Run: headless pygame with SDL's dummy video driver; simulated clock (each Clock.tick advances the game by its frame time, no real sleeping); random seed 0; keys injected as events and as key.get_pressed() state; mouse plan: one left click at the window centre at the start of phase 2, then a move to the lower-right quarter at the start of phase 3.
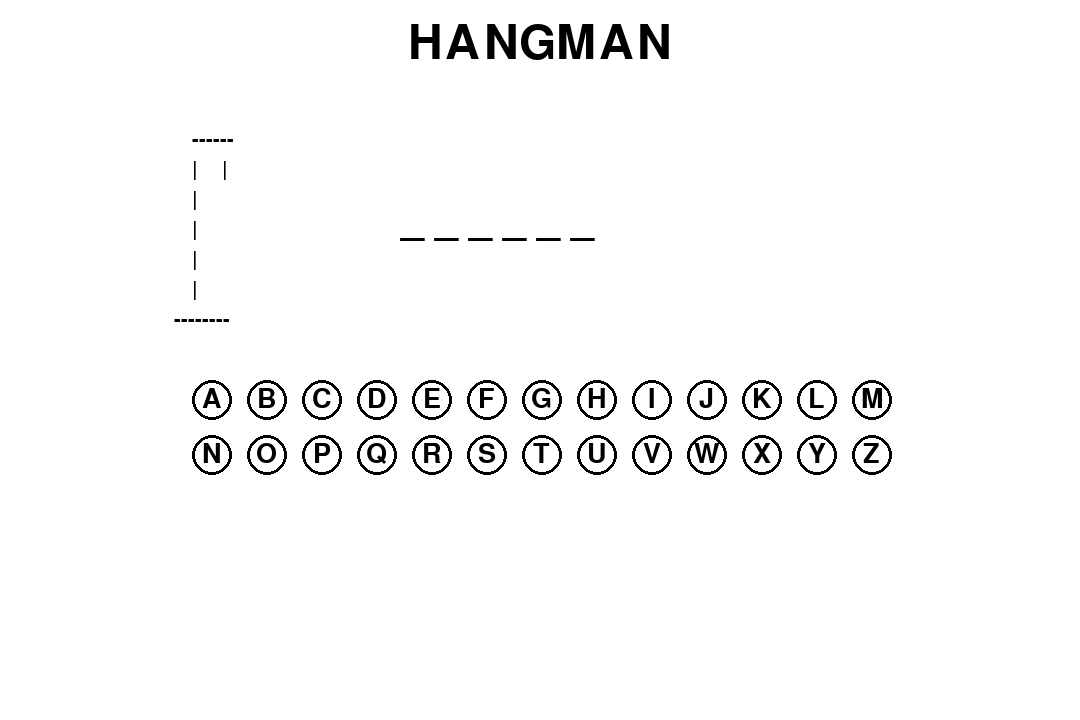
Frame 1 of 4 · flips 1–60 · no input
Frame 2 of 4 · flips 61–180 · clicked the window centre · tapped SPACE, RETURN · held RIGHT (→), D · screen unchanged from frame 1, image omitted
Frame 3 of 4 · flips 181–300 · moved the mouse to the lower-right quarter · held DOWN (↓), S · screen unchanged from frame 2, image omitted
Frame 4 of 4 · flips 301–420 · held LEFT (←), A, UP (↑), W · screen unchanged from frame 3, image omitted

The pygame program that drew these frames:

## Made by Gekko

import pygame
import random

# Initialize Pygame
pygame.init()

# Screen dimensions
WIDTH, HEIGHT = 1080, 720
win = pygame.display.set_mode((WIDTH, HEIGHT))
pygame.display.set_caption("Hangman Game")

# Fonts
LETTER_FONT = pygame.font.SysFont('comicsans', 40)
WORD_FONT = pygame.font.SysFont('comicsans', 60)
TITLE_FONT = pygame.font.SysFont('comicsans', 70)

# Colors
WHITE = (255, 255, 255)
BLACK = (0, 0, 0)

# Game variables
hangman_status = 0
words = ["PYTHON", "DEVELOPER", "HANGMAN", "PYGAME", "COMPUTER"]
word = random.choice(words)
guessed = []

# Button variables
RADIUS = 20
GAP = 15
letters = []
startx = round((WIDTH - (RADIUS * 2 + GAP) * 13) / 2)
starty = 400
A = 65
for i in range(26):
    x = startx + GAP * 2 + ((RADIUS * 2 + GAP) * (i % 13))
    y = starty + ((i // 13) * (GAP + RADIUS * 2))
    letters.append([x, y, chr(A + i), True])

# ASCII art for hangman stages
hangman_stages = [
    """
       ------
       |    |
       |
       |
       |
       |
    --------
    """,
    """
       ------
       |    |
       |    O
       |
       |
       |
    --------
    """,
    """
       ------
       |    |
       |    O
       |    |
       |
       |
    --------
    """,
    """
       ------
       |    |
       |    O
       |   /|
       |
       |
    --------
    """,
    """
       ------
       |    |
       |    O
       |   /|\\
       |
       |
    --------
    """,
    """
       ------
       |    |
       |    O
       |   /|\\
       |   /
       |
    --------
    """,
    """
       ------
       |    |
       |    O
       |   /|\\
       |   / \\
       |
    --------
    """
]

# Function to draw the game window
def draw():
    win.fill(WHITE)
    # Draw title
    text = TITLE_FONT.render("HANGMAN", 1, BLACK)
    win.blit(text, (WIDTH/2 - text.get_width()/2, 20))

    # Draw word
    display_word = ""
    for letter in word:
        if letter in guessed:
            display_word += letter + " "
        else:
            display_word += "_ "
    text = WORD_FONT.render(display_word, 1, BLACK)
    win.blit(text, (400, 200))

    # Draw buttons
    for letter in letters:
        x, y, ltr, visible = letter
        if visible:
            pygame.draw.circle(win, BLACK, (x, y), RADIUS, 3)
            text = LETTER_FONT.render(ltr, 1, BLACK)
            win.blit(text, (x - text.get_width()/2, y - text.get_height()/2))

    # Draw hangman
    hangman_text = hangman_stages[hangman_status]
    font = pygame.font.SysFont('comicsans', 30)
    y_offset = 100
    for line in hangman_text.split('\n'):
        text = font.render(line, 1, BLACK)
        win.blit(text, (150, y_offset))
        y_offset += 30

    pygame.display.update()

# Function to display a message and ask if the player wants to replay
def display_message(message):
    pygame.time.delay(1000)
    win.fill(WHITE)
    text = WORD_FONT.render(message, 1, BLACK)
    win.blit(text, (WIDTH/2 - text.get_width()/2, HEIGHT/2 - text.get_height()/2))
    pygame.display.update()
    pygame.time.delay(3000)

    # Ask if the player wants to replay
    win.fill(WHITE)
    text = WORD_FONT.render("Play Again? (Y/N)", 1, BLACK)
    win.blit(text, (WIDTH/2 - text.get_width()/2, HEIGHT/2 - text.get_height()/2))
    pygame.display.update()

    replay = False
    waiting = True
    while waiting:
        for event in pygame.event.get():
            if event.type == pygame.QUIT:
                pygame.quit()
                exit()
            if event.type == pygame.KEYDOWN:
                if event.key == pygame.K_y:
                    replay = True
                    waiting = False
                elif event.key == pygame.K_n:
                    waiting = False

    return replay

# Main game loop
def main():
    global hangman_status, word, guessed, letters

    FPS = 60
    clock = pygame.time.Clock()
    run = True

    while run:
        clock.tick(FPS)

        for event in pygame.event.get():
            if event.type == pygame.QUIT:
                run = False
            if event.type == pygame.MOUSEBUTTONDOWN:
                m_x, m_y = pygame.mouse.get_pos()
                for letter in letters:
                    x, y, ltr, visible = letter
                    if visible:
                        dis = ((x - m_x) ** 2 + (y - m_y) ** 2) ** 0.5
                        if dis < RADIUS:
                            letter[3] = False
                            guessed.append(ltr)
                            if ltr not in word:
                                hangman_status += 1

        draw()

        won = True
        for letter in word:
            if letter not in guessed:
                won = False
                break

        if won:
            if display_message("YOU WON!"):
                hangman_status = 0
                word = random.choice(words)
                guessed = []
                for letter in letters:
                    letter[3] = True
            else:
                break

        if hangman_status == 6:
            if display_message("YOU LOST!"):
                hangman_status = 0
                word = random.choice(words)
                guessed = []
                for letter in letters:
                    letter[3] = True
            else:
                break

    pygame.quit()

if __name__ == "__main__":
    main()
